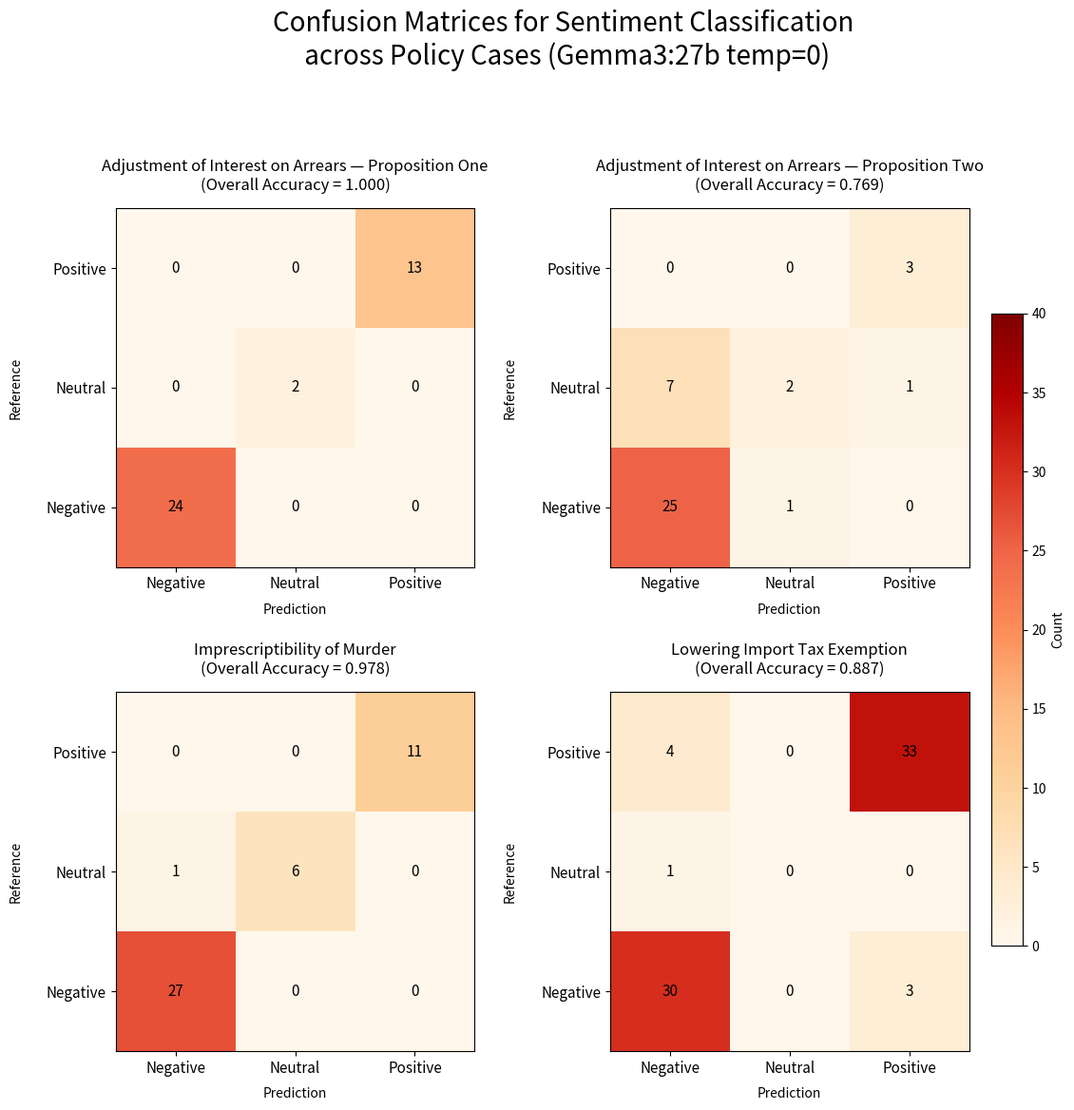
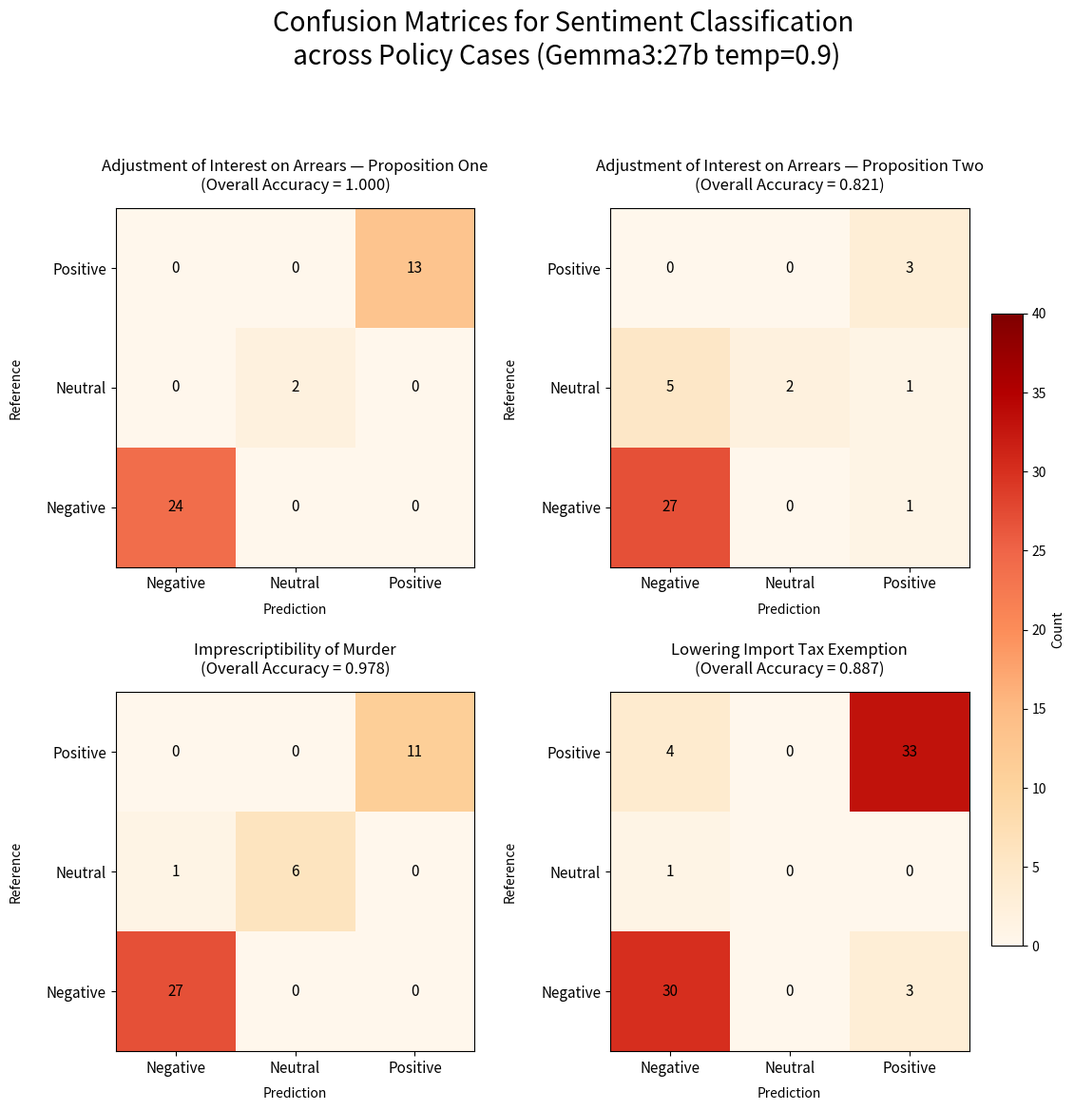
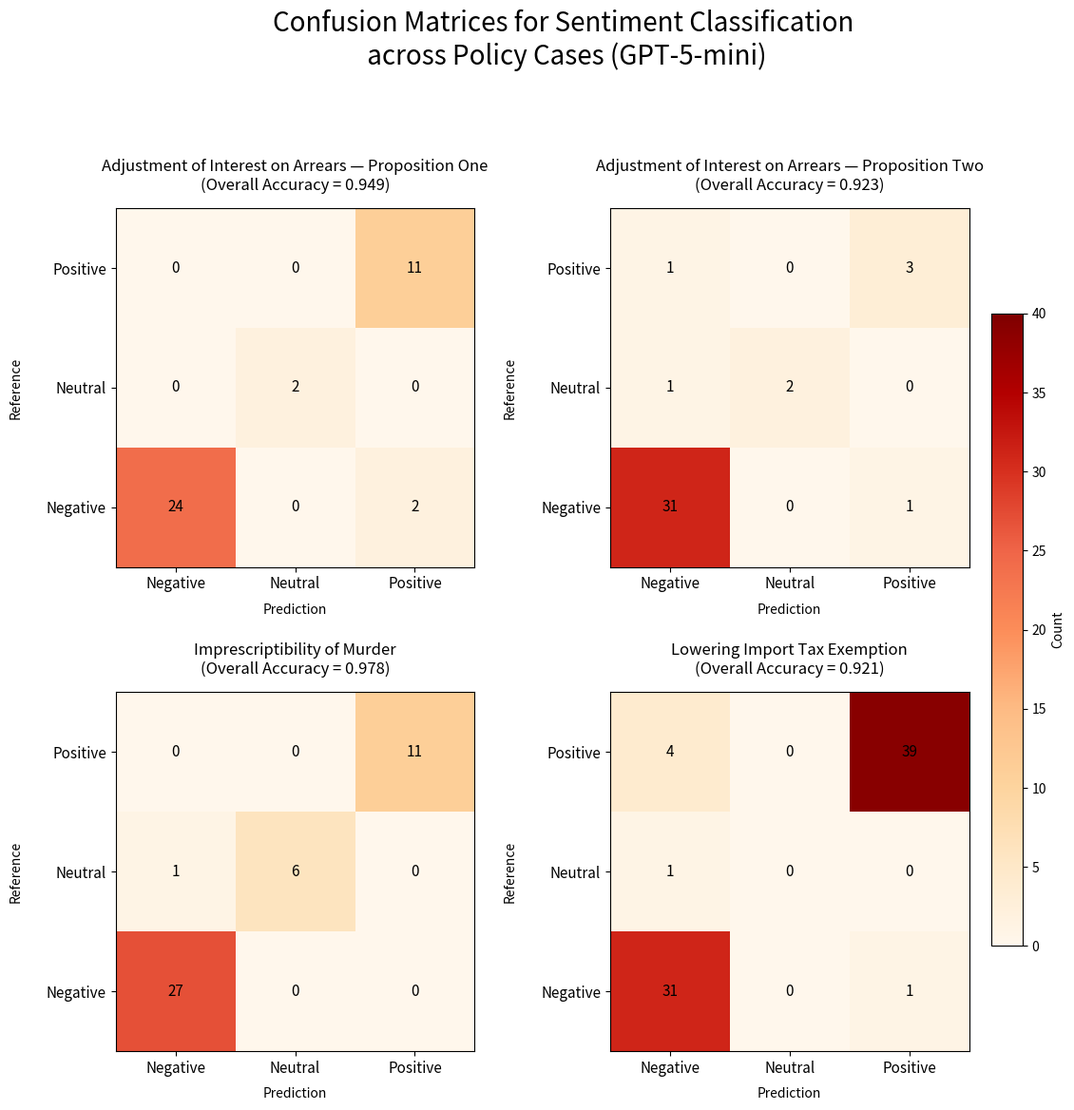

Generate these figures, in order, with matplotlib:
# -*- coding: utf-8 -*-
"""Graph_confusion_matrice.ipynb

Automatically generated by Colab.

Original file is located at
    https://colab.research.google.com/drive/1xJUF7HXaX_ikvd1vvpjq3S5BNri9AwoV
"""

#M1 = interest on arrears rate propositon ONE
#M2= interest on arrears rate propositon TWO
#M3= imprescritibility
#M4 = lovering the import tax exception

"""Temperature of zero Gemma 27b"""

import matplotlib.pyplot as plt
import numpy as np



# --- Confusion matrices ---
M1 = np.array([
    [0, 0, 13],
    [0, 2, 0],
    [24, 0, 0]
])

M2 = np.array([
    [0, 0, 3],
    [7, 2, 1],
    [25, 1, 0]
])

M3 = np.array([
    [0, 0, 11],
    [1, 6, 0],
    [27, 0, 0]
])

M4 = np.array([
    [4, 0, 33],
    [1, 0, 0],
    [30, 0, 3]
])

matrices = [M1, M2, M3, M4]
base_titles = [
    "Adjustment of Interest on Arrears — Proposition One",
    "Adjustment of Interest on Arrears — Proposition Two",
    "Imprescriptibility of Murder",
    "Lowering Import Tax Exemption"
]

x_labels = ["Negative", "Neutral", "Positive"]
y_labels = ["Positive", "Neutral", "Negative"]

fig, axes = plt.subplots(2, 2, figsize=(13, 12))
fig.suptitle(
    "Confusion Matrices for Sentiment Classification\n across Policy Cases (Gemma3:27b temp=0)",
    fontsize=20,
    y=0.98
)


vmax = 40
cmap = "OrRd"

for ax, M, base_title in zip(axes.flatten(), matrices, base_titles):
    im = ax.imshow(M, cmap=cmap, vmin=0, vmax=vmax)

    # Calculate accuracy (anti-diagonal sum due to reversed axes labels)
    # y: Pos, Neu, Neg vs x: Neg, Neu, Pos
    correct_preds = M[0, 2] + M[1, 1] + M[2, 0]
    accuracy = correct_preds / np.sum(M)

    title = f"{base_title}\n(Overall Accuracy = {accuracy:.3f})"

    for i in range(M.shape[0]):
        for j in range(M.shape[1]):
            ax.text(
                j, i, str(M[i, j]),
                ha='center', va='center', fontsize=11
            )

    ax.set_title(title, fontsize=12, pad=14)

    ax.set_xticks(np.arange(3))
    ax.set_xticklabels(x_labels, fontsize=11)

    ax.set_yticks(np.arange(3))
    ax.set_yticklabels(y_labels, fontsize=11)

    ax.set_xlabel("Prediction", labelpad=8)
    ax.set_ylabel("Reference", labelpad=18)


plt.tight_layout(rect=[0, 0, 1, 0.95], pad=2)


cbar = fig.colorbar(im, ax=axes.ravel().tolist(), shrink=0.75, pad=0.02)
cbar.set_label("Count")

plt.show()

"""Gemma High temperature"""

import matplotlib.pyplot as plt
import numpy as np

# --- Confusion matrices ---
M1 = np.array([
    [0, 0, 13],
    [0, 2, 0],
    [24, 0, 0]
])

M2 = np.array([
    [0, 0, 3],
    [5, 2, 1],
    [27, 0, 1]
])

M3 = np.array([
    [0, 0, 11],
    [1, 6, 0],
    [27, 0, 0]
])

M4 = np.array([
    [4, 0, 33],
    [1, 0, 0],
    [30, 0, 3]
])

matrices = [M1, M2, M3, M4]
base_titles = [
    "Adjustment of Interest on Arrears — Proposition One",
    "Adjustment of Interest on Arrears — Proposition Two",
    "Imprescriptibility of Murder",
    "Lowering Import Tax Exemption"
]

x_labels = ["Negative", "Neutral", "Positive"]
y_labels = ["Positive", "Neutral", "Negative"]

fig, axes = plt.subplots(2, 2, figsize=(13, 12))
fig.suptitle(
    "Confusion Matrices for Sentiment Classification\n across Policy Cases (Gemma3:27b temp=0.9)",
    fontsize=20,
    y=0.98
)


vmax = 40
cmap = "OrRd"

for ax, M, base_title in zip(axes.flatten(), matrices, base_titles):
    im = ax.imshow(M, cmap=cmap, vmin=0, vmax=vmax)

    # Calculate accuracy (anti-diagonal sum due to reversed axes labels)
    # y: Pos, Neu, Neg vs x: Neg, Neu, Pos
    correct_preds = M[0, 2] + M[1, 1] + M[2, 0]
    accuracy = correct_preds / np.sum(M)
    title = f"{base_title}\n(Overall Accuracy = {accuracy:.3f})"

    for i in range(M.shape[0]):
        for j in range(M.shape[1]):
            ax.text(
                j, i, str(M[i, j]),
                ha='center', va='center', fontsize=11
            )

    ax.set_title(title, fontsize=12, pad=14)

    ax.set_xticks(np.arange(3))
    ax.set_xticklabels(x_labels, fontsize=11)

    ax.set_yticks(np.arange(3))
    ax.set_yticklabels(y_labels, fontsize=11)

    ax.set_xlabel("Prediction", labelpad=8)
    ax.set_ylabel("Reference", labelpad=18)


plt.tight_layout(rect=[0, 0, 1, 0.95], pad=2)


cbar = fig.colorbar(im, ax=axes.ravel().tolist(), shrink=0.75, pad=0.02)
cbar.set_label("Count")

plt.show()

"""GPT-5-mini"""

import matplotlib.pyplot as plt
import numpy as np

# --- Confusion matrices ---
M1 = np.array([
    [0, 0, 11],
    [0, 2, 0],
    [24, 0, 2]
])

M2 = np.array([
    [1, 0, 3],
    [1, 2, 0],
    [31, 0, 1]
])

M3 = np.array([
    [0, 0, 11],
    [1, 6, 0],
    [27, 0, 0]
])

M4 = np.array([
    [4, 0, 39],
    [1, 0, 0],
    [31, 0, 1]
])

matrices = [M1, M2, M3, M4]
base_titles = [
    "Adjustment of Interest on Arrears — Proposition One",
    "Adjustment of Interest on Arrears — Proposition Two",
    "Imprescriptibility of Murder",
    "Lowering Import Tax Exemption"
]

x_labels = ["Negative", "Neutral", "Positive"]
y_labels = ["Positive", "Neutral", "Negative"]

fig, axes = plt.subplots(2, 2, figsize=(13, 12))
fig.suptitle(
    "Confusion Matrices for Sentiment Classification\n across Policy Cases (GPT-5-mini)",
    fontsize=20,
    y=0.98
)


vmax = 40
cmap = "OrRd"

for ax, M, base_title in zip(axes.flatten(), matrices, base_titles):
    im = ax.imshow(M, cmap=cmap, vmin=0, vmax=vmax)

    # Calculate accuracy (anti-diagonal sum due to reversed axes labels)
    # y: Pos, Neu, Neg vs x: Neg, Neu, Pos
    correct_preds = M[0, 2] + M[1, 1] + M[2, 0]
    accuracy = correct_preds / np.sum(M)
    title = f"{base_title}\n(Overall Accuracy = {accuracy:.3f})"

    for i in range(M.shape[0]):
        for j in range(M.shape[1]):
            ax.text(
                j, i, str(M[i, j]),
                ha='center', va='center', fontsize=11
            )

    ax.set_title(title, fontsize=12, pad=14)

    ax.set_xticks(np.arange(3))
    ax.set_xticklabels(x_labels, fontsize=11)

    ax.set_yticks(np.arange(3))
    ax.set_yticklabels(y_labels, fontsize=11)

    ax.set_xlabel("Prediction", labelpad=8)
    ax.set_ylabel("Reference", labelpad=18)


plt.tight_layout(rect=[0, 0, 1, 0.95], pad=2)


cbar = fig.colorbar(im, ax=axes.ravel().tolist(), shrink=0.75, pad=0.02)
cbar.set_label("Count")

plt.show()
